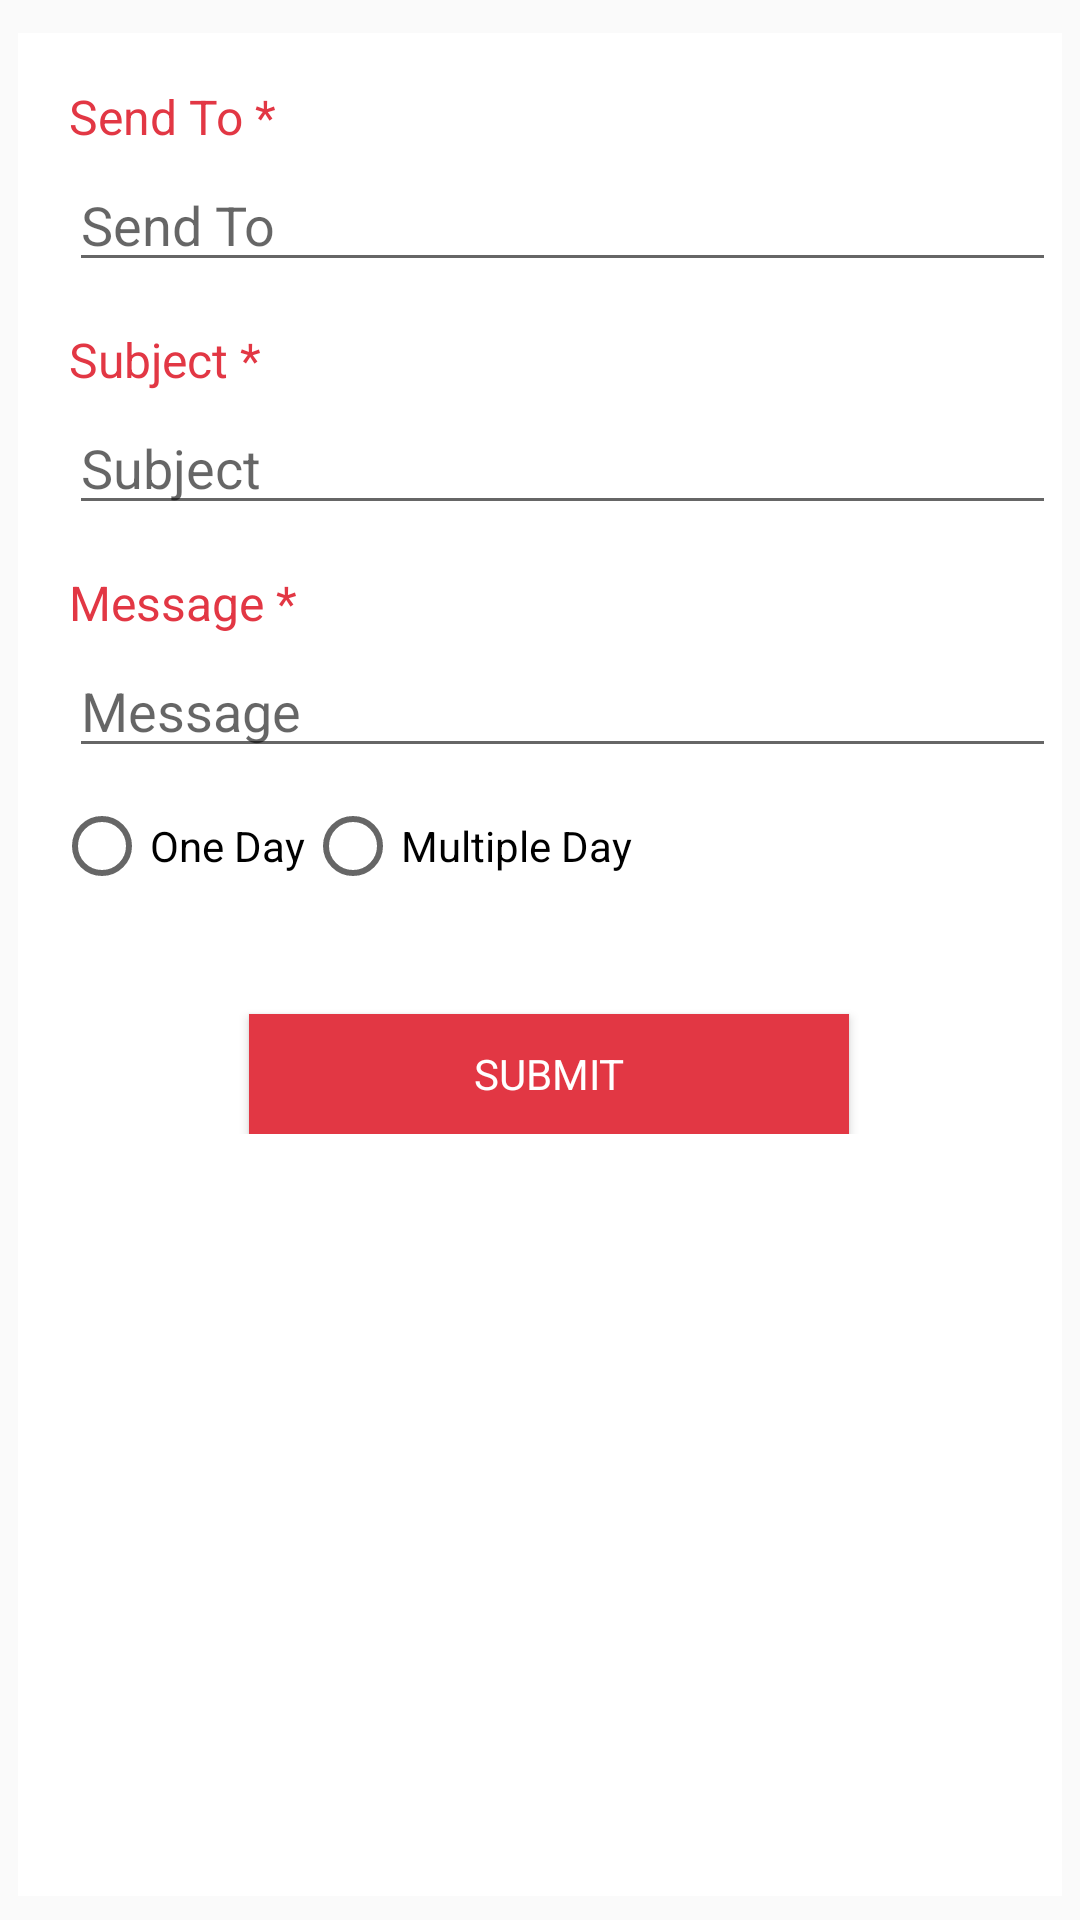

Layout XML and referenced resources for this Android screen:
<!-- AndroidManifest.xml: application theme AppTheme -->
<!-- res/layout/leave__formdata.xml -->
<LinearLayout xmlns:android="http://schemas.android.com/apk/res/android"
    android:layout_width="match_parent"
    android:layout_height="match_parent"
    android:gravity="center_horizontal"
    android:orientation="vertical"
    android:paddingBottom="@dimen/activity_vertical_margin"
    android:paddingLeft="6dp"
    android:paddingRight="6dp"
    android:paddingTop="@dimen/activity_vertical_margin">

    <ScrollView
        android:layout_width="match_parent"
        android:layout_height="match_parent"
        android:layout_above="@+id/rl_top_below"
        android:layout_alignParentLeft="true"
        android:layout_below="@+id/rl_bar"
        android:layout_marginTop="3dp"
        android:background="@color/white">

        <LinearLayout
            android:layout_width="match_parent"
            android:layout_height="match_parent"
            android:layout_margin="2dp"
            android:background="@color/white"
            android:orientation="vertical">


            <TextView
                android:id="@+id/txt_msgdesc"
                android:layout_width="wrap_content"
                android:layout_height="wrap_content"
                android:layout_marginLeft="15dp"
                android:layout_marginTop="15dp"
                android:text="Send To *"
                android:textColor="@color/colorPrimary"
                android:textSize="16sp" />


            <EditText
                android:id="@+id/et_sentto"
                android:layout_width="match_parent"
                android:layout_height="wrap_content"
                android:inputType="textMultiLine|textCapSentences"
                android:maxLines="10"


                android:layout_alignParentLeft="true"
                android:layout_centerVertical="true"
                android:layout_marginLeft="15dp"
                android:layout_marginTop="3dp"
                android:autoLink="all"

                android:hint="Send To "

                android:lines="5"

                android:minLines="1"
                android:scrollbars="vertical"
                />



            <TextView
                android:id="@+id/txt_subject"
                android:layout_width="wrap_content"
                android:layout_height="wrap_content"
                android:layout_marginLeft="15dp"
                android:layout_marginTop="15dp"
                android:text="Subject *"
                android:textColor="@color/colorPrimary"
                android:textSize="16sp" />


            <EditText
                android:id="@+id/etsubject"
                android:layout_width="match_parent"
                android:layout_height="wrap_content"
                android:layout_alignParentLeft="true"
                android:layout_centerVertical="true"
                android:layout_marginLeft="15dp"
                android:layout_marginTop="3dp"
                android:autoLink="all"
                android:gravity="top|left"
                android:hint="Subject"
                android:inputType="textMultiLine|textCapSentences"
                android:lines="5"
                android:maxLines="10"
                android:minLines="1"
                 />

            <TextView
                android:id="@+id/txt_body"
                android:layout_width="wrap_content"
                android:layout_height="wrap_content"
                android:layout_marginLeft="15dp"
                android:layout_marginTop="15dp"
                android:text="Message *"
                android:textColor="@color/colorPrimary"
                android:textSize="16sp" />

            <EditText
                android:id="@+id/etbody"
                android:layout_width="match_parent"
                android:layout_height="wrap_content"
                android:layout_alignParentLeft="true"
                android:layout_centerVertical="true"
                android:layout_marginLeft="15dp"
                android:layout_marginTop="3dp"
                android:autoLink="all"
                android:gravity="top|left"
                android:hint="Message"
                android:imeOptions="actionDone"
                android:inputType="textMultiLine|textCapSentences"
                android:lines="5"
                android:maxLines="10"
                android:minLines="1"
                />


            <RadioGroup
                android:id="@+id/radiogroupleave"
                android:layout_width="fill_parent"
                android:layout_height="wrap_content"
                android:layout_margin="10dp"
                android:orientation="horizontal">

                <RadioButton
                    android:id="@+id/radio_oneday"
                    android:layout_width="wrap_content"
                    android:layout_height="wrap_content"
                    android:text="One Day" />

                <RadioButton
                    android:id="@+id/radio_multipleday"
                    android:layout_width="wrap_content"
                    android:layout_height="wrap_content"
                    android:text="Multiple Day" />
            </RadioGroup>

            <LinearLayout
                android:layout_width="match_parent"
                android:layout_height="match_parent"
                android:layout_weight="1"
                android:orientation="horizontal">

                <Button
                    android:id="@+id/from_date"
                    style="?android:textAppearanceSmall"
                    android:layout_width="0dip"
                    android:layout_height="40dp"
                    android:layout_gravity="center"
                    android:layout_margin="12dp"
                    android:layout_weight="0.5"
                    android:background="@color/colorPrimary"
                    android:drawableLeft="@drawable/calender"
                    android:drawablePadding="5dp"
                    android:drawableRight="@drawable/arrowright"
                    android:hint="From Date *"
                    android:paddingLeft="20dp"
                    android:textColor="@color/white"
                    android:textColorHint="@color/dot_dark_screen2"
                    android:textSize="11sp"
                    android:visibility="gone" />

                <Button
                    android:id="@+id/todate_multiple"
                    style="?android:textAppearanceSmall"
                    android:layout_width="0dip"
                    android:layout_height="40dp"
                    android:layout_gravity="center"
                    android:layout_marginBottom="12dp"
                    android:layout_marginLeft="2dp"
                    android:layout_marginRight="12dp"
                    android:layout_marginTop="12dp"
                    android:layout_weight="0.5"
                    android:background="@color/colorPrimary"
                    android:drawableLeft="@drawable/calender"
                    android:drawablePadding="5dp"
                    android:drawableRight="@drawable/arrowright"
                    android:hint="To Date *"
                    android:paddingLeft="20dp"
                    android:textColor="@color/white"
                    android:textColorHint="@color/dot_dark_screen2"
                    android:textSize="11sp"
                    android:visibility="gone" />

            </LinearLayout>


            <Button
                android:id="@+id/todate"
                style="?android:textAppearanceSmall"
                android:layout_width="match_parent"
                android:layout_height="40dp"
                android:layout_gravity="center"
                android:layout_margin="12dp"
                android:background="@color/colorPrimary"
                android:drawableLeft="@drawable/calender"
                android:drawablePadding="15dp"
                android:drawableRight="@drawable/arrowright"
                android:hint="To Date *"
                android:paddingLeft="20dp"
                android:textColor="@color/white"
                android:textColorHint="@color/dot_dark_screen2"
                android:textSize="14sp"
                android:visibility="gone" />


            <LinearLayout
                android:layout_width="match_parent"
                android:layout_height="wrap_content"
                android:layout_margin="25dp"
                android:orientation="vertical">

                <Button
                    android:id="@+id/attchment_btn"
                    style="?android:textAppearanceSmall"
                    android:layout_width="200dp"
                    android:layout_height="40dp"
                    android:layout_gravity="center"
                    android:layout_marginLeft="3dp"
                    android:background="@color/colorPrimary"
                    android:text="Attchment File"
                    android:textColor="@color/white"
                    android:textSize="14sp"
                    android:visibility="gone" />

                <Button
                    android:id="@+id/senddatabutton"
                    style="?android:textAppearanceSmall"
                    android:layout_width="200dp"
                    android:layout_height="40dp"
                    android:layout_gravity="center"
                    android:layout_marginLeft="3dp"
                    android:layout_marginTop="5dp"
                    android:background="@color/colorPrimary"
                    android:text="Submit"
                    android:textColor="@color/white"
                    android:textSize="14sp" />

            </LinearLayout>

        </LinearLayout>
    </ScrollView>


</LinearLayout>
<!-- resources referenced by this layout -->
<resources>
  <color name="colorPrimary">#e23744</color>
  <color name="dot_dark_screen2">#852129</color>
  <color name="white">#ffffff</color>
  <dimen name="activity_vertical_margin">8dp</dimen>
  <style name="AppTheme" parent="Theme.AppCompat.Light.DarkActionBar">
          
          <item name="colorPrimary">@color/colorPrimary</item>
          <item name="colorPrimaryDark">@color/colorPrimaryDark</item>
          <item name="colorAccent">@color/colorAccent</item>
  
      </style>
  <color name="colorPrimaryDark">#e23744</color>
  <color name="colorAccent">#646363</color>
</resources>
